Photos from the image-classification dataset "data" in the GitHub repository palakjain-4/thermal_fault. Its 5 classes are: abnormal hotspot, electrical fault, insulation fault, normal, overheating.

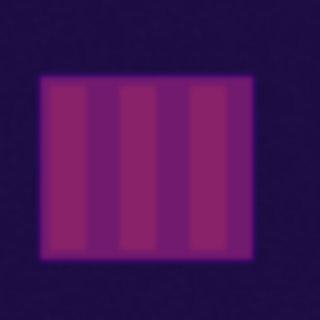
Label: normal

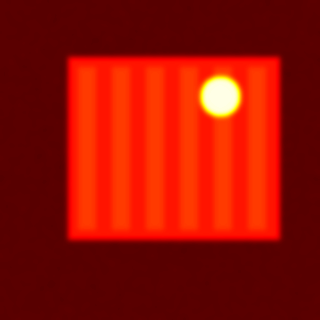
Label: abnormal hotspot

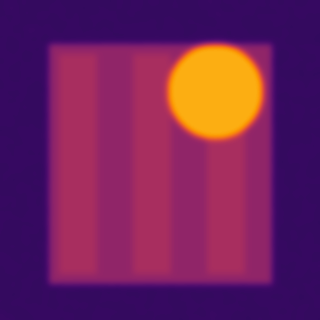
Label: electrical fault

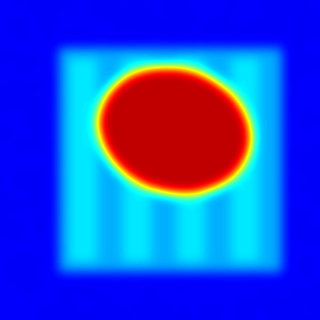
Label: overheating

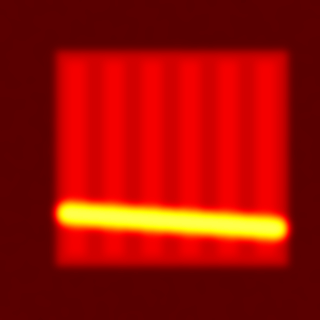
Label: insulation fault

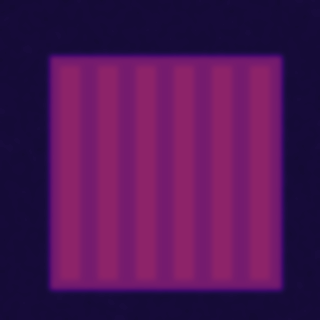
Label: normal
